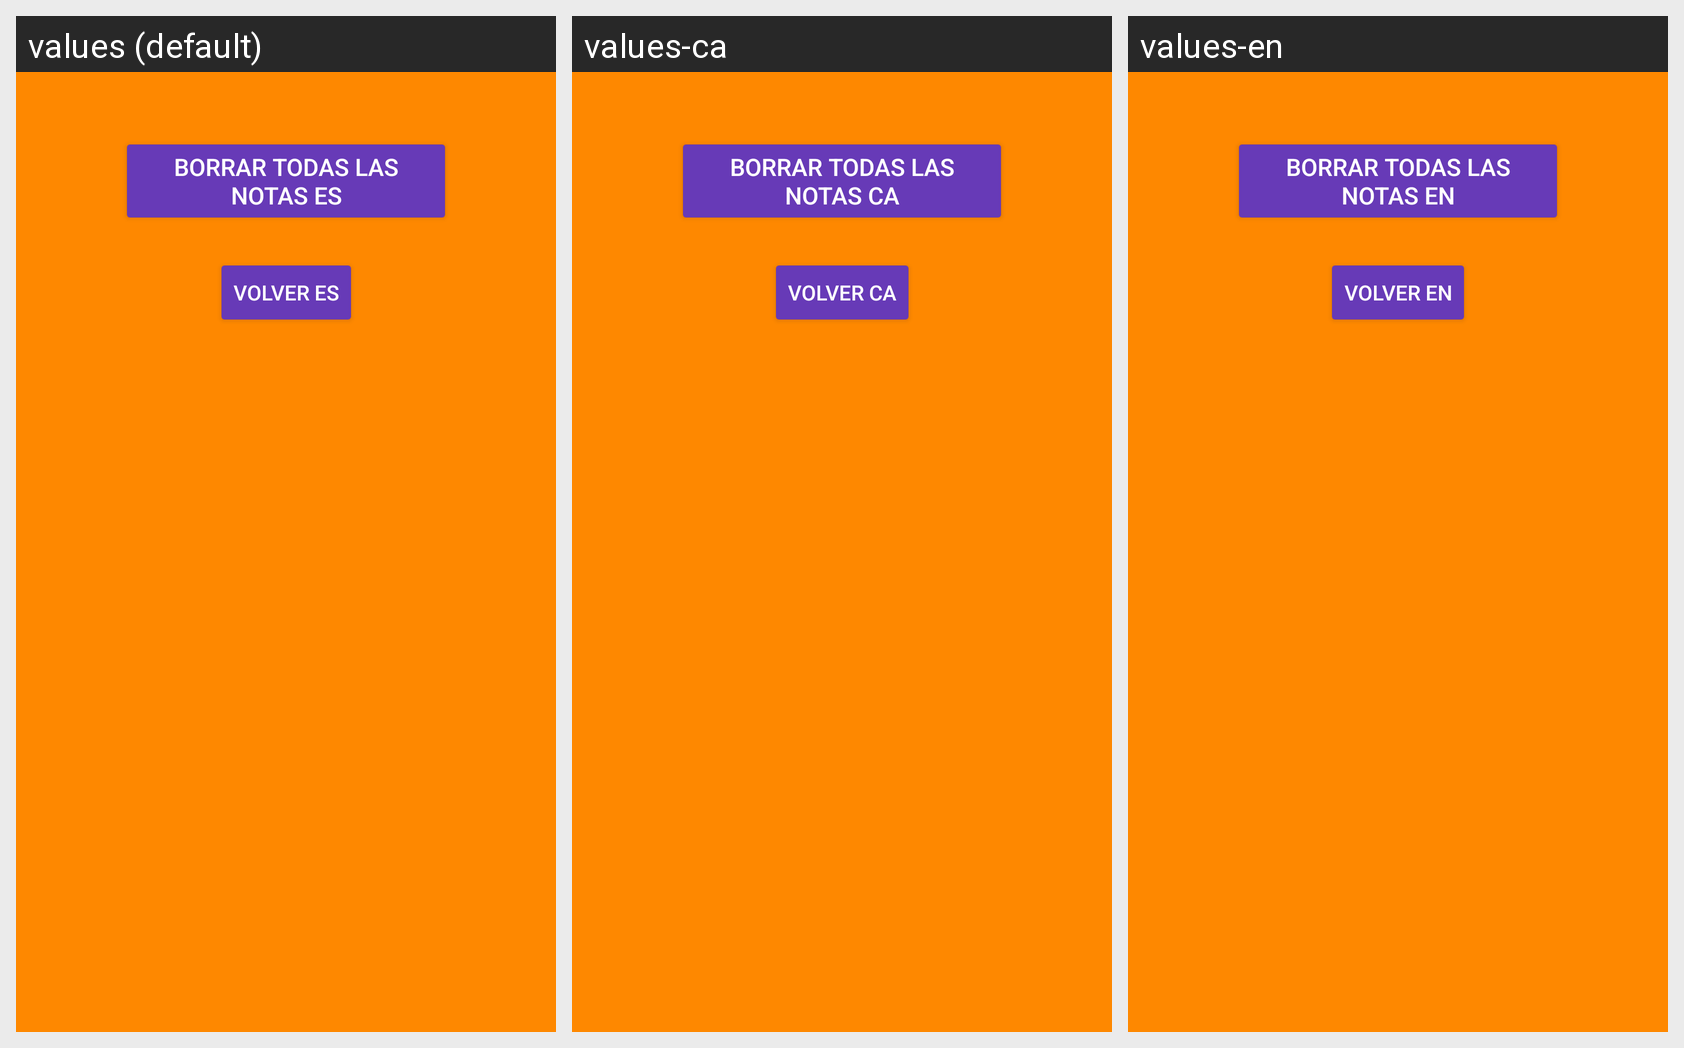

The same Android screen rendered under several of its app's locales, left to right. List the strings drawn on it with the default value and each locale's translation.
Android screen res/layout/borrar_notas_activity.xml rendered under 3 locales, left to right: values (default), values-ca, values-en. Device: Nexus 5 (rendered at 1080×1920; each locale shown at half size, 540×960, under a caption strip naming it); theme Theme.AppCompat.Light.
Strings drawn on this screen, with the default value and each locale's value (text and hints the layout hard-codes, and strings that could not be matched under every locale, appear in the picture but are not listed):

boton_borrar_borrar_notas
  values: BORRAR TODAS LAS NOTAS ES
  values-ca: BORRAR TODAS LAS NOTAS CA
  values-en: BORRAR TODAS LAS NOTAS EN

boton_volver_borrar_notas
  values: VOLVER ES
  values-ca: VOLVER CA
  values-en: VOLVER EN
